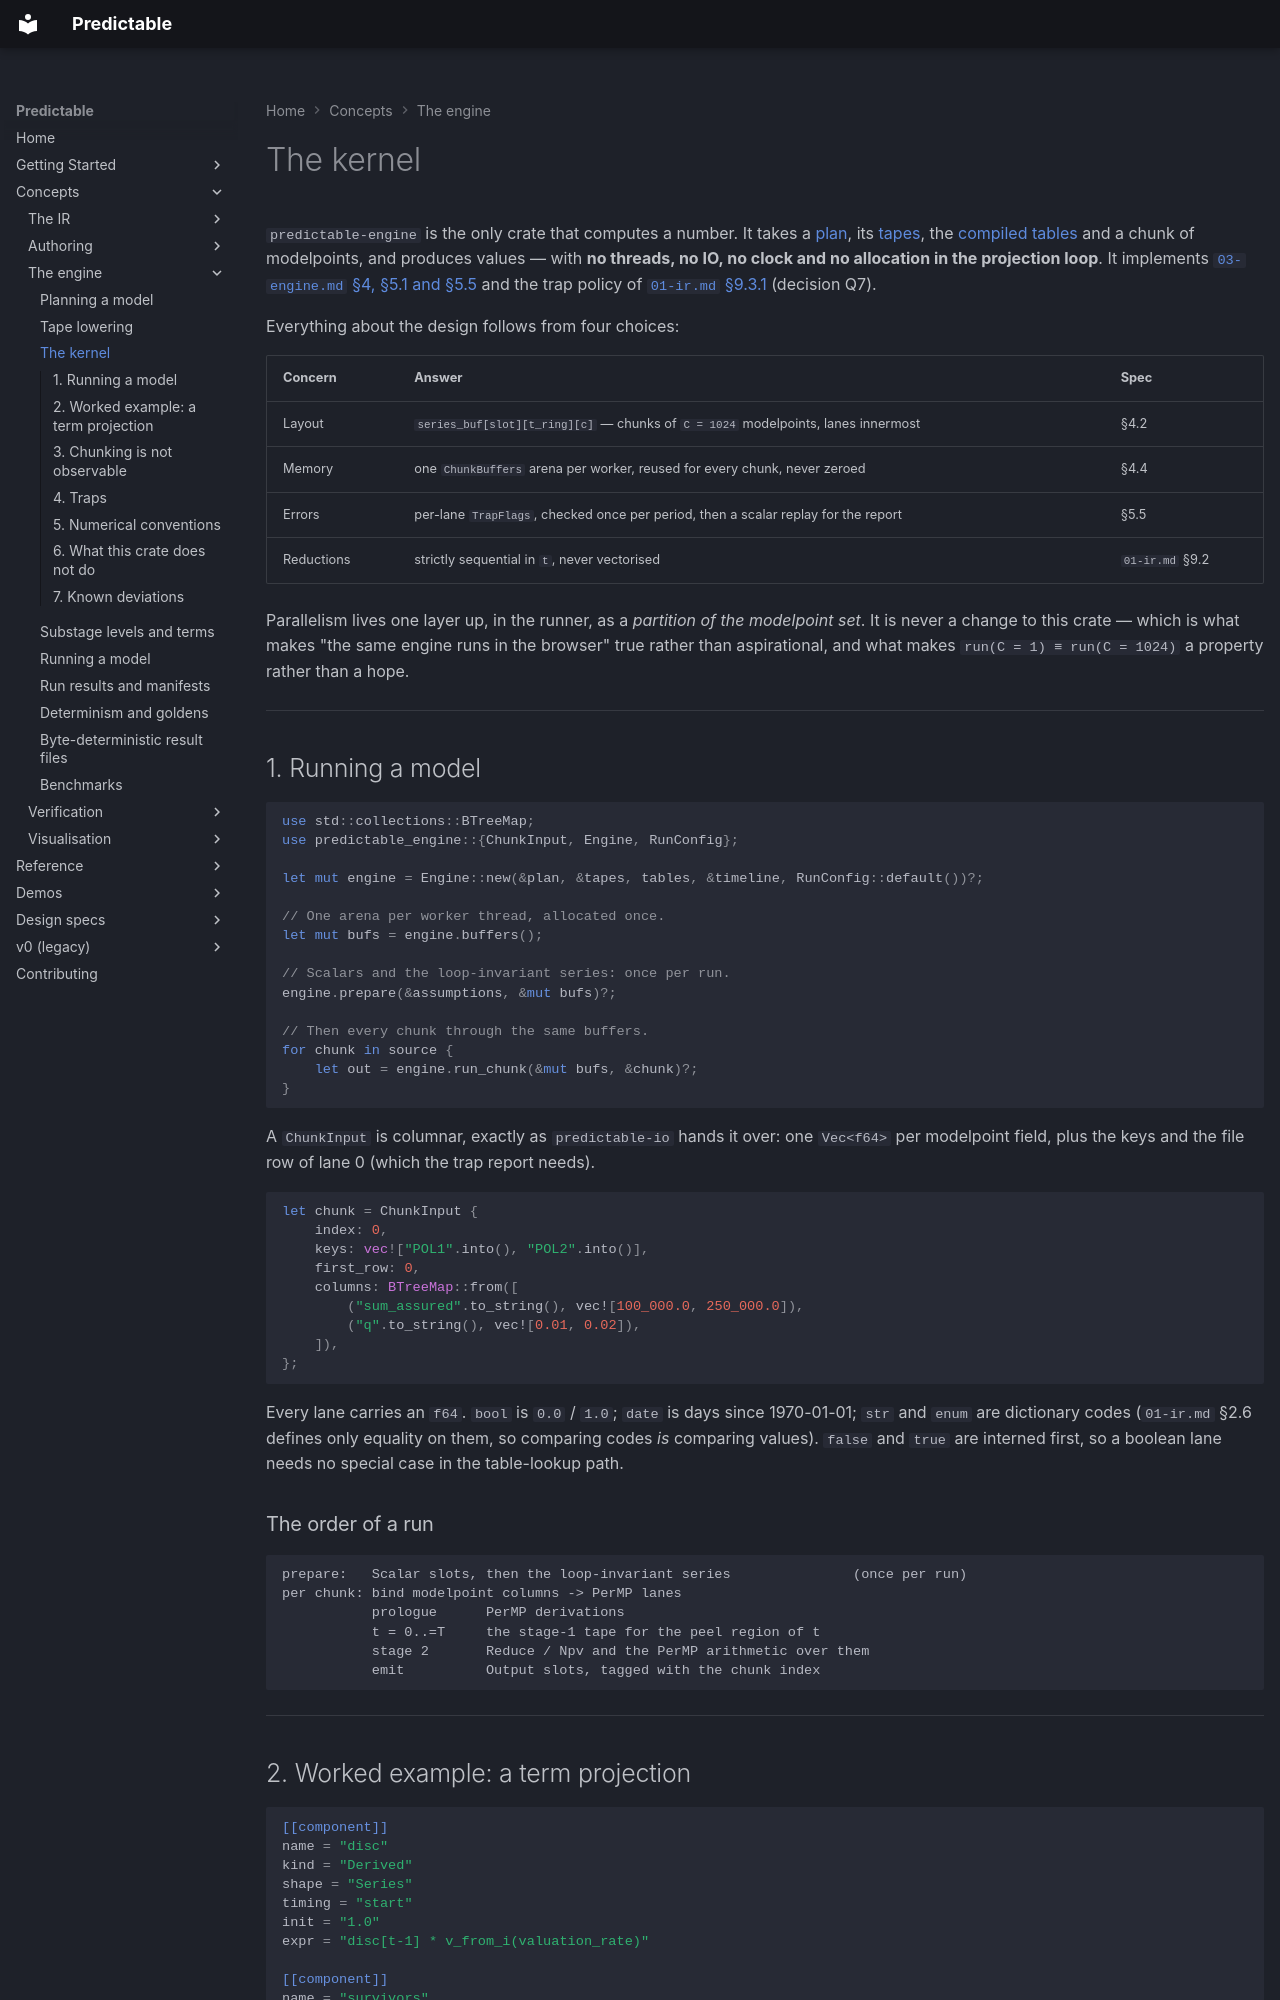

repository: RatulMaharaj/predictable · page: v2/kernel/index.html · generator: mkdocs

# The kernel

`predictable-engine` is the only crate that computes a number. It takes a [plan](planning.md), its
[tapes](tape-lowering.md), the [compiled tables](tables.md) and a chunk of modelpoints, and produces
values — with **no threads, no IO, no clock and no allocation in the projection loop**. It
implements [`03-engine.md` §4, §5.1 and §5.5](../design/03-engine.md) and the trap policy of
[`01-ir.md` §9.3.1](../design/01-ir.md) (decision Q7).

Everything about the design follows from four choices:

| Concern | Answer | Spec |
|---|---|---|
| Layout | `series_buf[slot][t_ring][c]` — chunks of `C = 1024` modelpoints, lanes innermost | §4.2 |
| Memory | one `ChunkBuffers` arena per worker, reused for every chunk, never zeroed | §4.4 |
| Errors | per-lane `TrapFlags`, checked once per period, then a scalar replay for the report | §5.5 |
| Reductions | strictly sequential in `t`, never vectorised | `01-ir.md` §9.2 |

Parallelism lives one layer up, in the runner, as a *partition of the modelpoint set*. It is never a
change to this crate — which is what makes "the same engine runs in the browser" true rather than
aspirational, and what makes `run(C = 1) ≡ run(C = 1024)` a property rather than a hope.

---

## 1. Running a model

```rust
use std::collections::BTreeMap;
use predictable_engine::{ChunkInput, Engine, RunConfig};

let mut engine = Engine::new(&plan, &tapes, tables, &timeline, RunConfig::default())?;

// One arena per worker thread, allocated once.
let mut bufs = engine.buffers();

// Scalars and the loop-invariant series: once per run.
engine.prepare(&assumptions, &mut bufs)?;

// Then every chunk through the same buffers.
for chunk in source {
    let out = engine.run_chunk(&mut bufs, &chunk)?;
}
```

A `ChunkInput` is columnar, exactly as `predictable-io` hands it over: one `Vec<f64>` per
modelpoint field, plus the keys and the file row of lane 0 (which the trap report needs).

```rust
let chunk = ChunkInput {
    index: 0,
    keys: vec!["POL1".into(), "POL2".into()],
    first_row: 0,
    columns: BTreeMap::from([
        ("sum_assured".to_string(), vec![100_000.0, 250_000.0]),
        ("q".to_string(), vec![0.01, 0.02]),
    ]),
};
```

Every lane carries an `f64`. `bool` is `0.0` / `1.0`; `date` is days since 1970-01-01; `str` and
`enum` are dictionary codes (`01-ir.md` §2.6 defines only equality on them, so comparing codes *is*
comparing values). `false` and `true` are interned first, so a boolean lane needs no special case in
the table-lookup path.

### The order of a run

```text
prepare:   Scalar slots, then the loop-invariant series               (once per run)
per chunk: bind modelpoint columns -> PerMP lanes
           prologue      PerMP derivations
           t = 0..=T     the stage-1 tape for the peel region of t
           stage 2       Reduce / Npv and the PerMP arithmetic over them
           emit          Output slots, tagged with the chunk index
```

---
